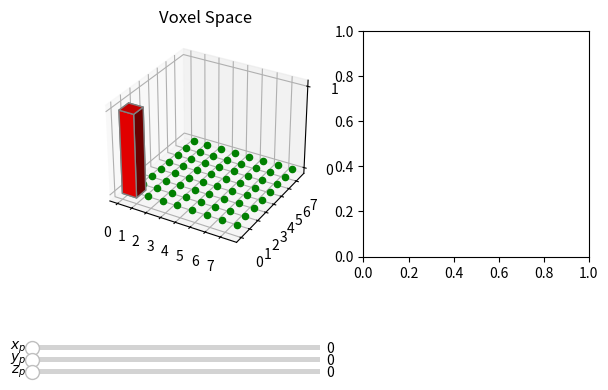
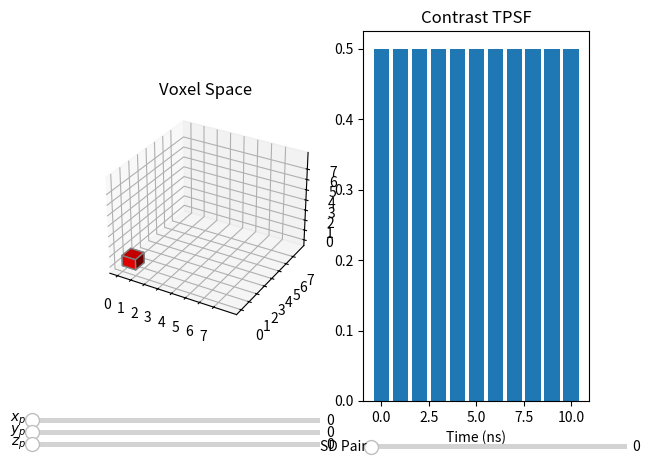

The matplotlib source for these figures, in order: (Note: this script raises an exception after producing the figures.)
import matplotlib.pyplot as plt
import numpy as np
from matplotlib.widgets import RadioButtons, Slider
from numpy import inf
from mpl_toolkits.mplot3d import Axes3D 
import matplotlib.colors as color
 

                                             #------------------ PARAMETERS -----------------
v = 3.0*(10**10)
mu_a_0 = 0.10
mu_s = 10
dt = np.arange(10**-10,1.1*10**-8,10**-9)
D=1/(3*mu_s)
M = []
w = []
det=[]
vox=[]
N = 8   
                                             #------------- COORDINATES CREATION -------------
for k in range(N):
    for j in range(N):
        for i in range(N):
            if k == 0:
                det.append((j,i))
            vox.append((j,i,k))

                                             #-------------- SENSITIVITY MATRIX --------------

def Contr(x_sd,y_sd,z_sd,x_p,y_p,z_p,dt):
    ro = np.sqrt(abs(x_sd-x_p)**2+abs(y_sd-y_p)**2+abs(z_sd-z_p)**2)
    return float((1)/(2*np.pi*D*ro))*np.exp(ro**2/(-D*v*dt)) 

for x_sd,y_sd in det:
    for t in dt:
        for x_p,y_p,z_p in vox:
            w.append(Contr(x_sd,y_sd,0,x_p,y_p,z_p,t))    # 1D sensitivity matrix
W = np.array(w).reshape(len(dt)*len(det),len(vox))        # 2D sensitivity matrix
W[W==inf]=5
#W=W/5
def ExtractSensitivityProfile(t,sd,pl):
    row = sd*11+t
    SensitivityProfile = (W[row,pl*64:(pl+1)*64].reshape(8,8))
    return SensitivityProfile

                                             #--------------  MEASURES  --------------

A = [0]*512
A[0]=0.1
M = W.dot(np.array(A)).reshape(len(det),len(dt))
P = 10**6

def ExtractTPSF(sd,xp,yp,zp):
    A2 = [0]*512
    rp = xp+yp*8+zp*64
    A2[rp]=0.1
    M2 = W.dot(np.array(A2)).reshape(len(det),len(dt)) 

    M3 = (P*(1+M2)-P)/P

    M_noise = (np.random.poisson(P*(1+M))-np.random.poisson(P))/np.random.poisson(P)

    TPSF = M3[sd,:]
    return TPSF

def ExtractTomography(tslot,xp,yp,zp):
    A1 = [0]*512
    rp = xp+yp*8+zp*64
    A1[rp]=0.1
    M1 = W.dot(np.array(A1)).reshape(len(det),len(dt)) 
    Tomography = (M1[:,tslot].reshape(8,8))#/M.max()
    return Tomography

                                             #--------------  PLOTS  --------------

print(ExtractTPSF(0,0,4,2))

x,y,z = np.indices((N,N,N))
Vox1 = (x > N) & (y > N) & (z > N)
Vox1[0,0,0]=True
Vox2 = (x > N) & (y > N) & (z > N)
Vox2[:,:,0]=True
Vox3 = (x > N) & (y > N) & (z > N)
Vox3[0,0,0]=True

                                              
f4 = plt.figure(4)   
ax6 = f4.add_subplot(1, 2, 1,projection='3d')  
sc = ax6.scatter(0.5,0.5, color='g')
ax6.voxels(Vox3, facecolors='r', edgecolor='gray')                                 # 3D plot 
ax6.set_xticks(range(8))
ax6.set_yticks(range(8))
ax6.set_zticks(range(8))          
plt.title('Voxel Space')
xpax1 = plt.axes([0.03, 0.06, 0.45, 0.02])
slidexp1 = Slider(xpax1,'$x_p$',0,7,valinit=0,valstep=1)
ypax1 = plt.axes([0.03, 0.035, 0.45, 0.02])
slideyp1 = Slider(ypax1,'$y_p$',0,7,valinit=0,valstep=1)
zpax1 = plt.axes([0.03, 0.01, 0.45, 0.02])
slidezp1 = Slider(zpax1,'$z_p$',0,7,valinit=0,valstep=1)

ax5 = f4.add_subplot(1, 2, 2)
ax5.bar(range(11),ExtractTPSF(0,0,0,0))                                                  # TPSF
plt.title('Contrast TPSF')
plt.xlabel('Time (ns)')
sd1ax = plt.axes([0.56, 0.005, 0.4, 0.020])
slidesd1 = Slider(sd1ax,'SD Pair',0,63,valinit=0,valstep=1)


f1 = plt.figure(1)
ax1 = f1.add_subplot(1, 2, 1,projection='3d')
ax1.voxels(Vox1, facecolors='r', edgecolor='gray')                                 # 3D plot 
ax1.set_xticks(range(8))
ax1.set_yticks(range(8))
ax1.set_zticks(range(8))
plt.title('Voxel Space')
for e in range(8):
    for u in range(8):
        ax1.scatter(u+0.5,e+0.5,0, color='g')
xpax = plt.axes([0.03, 0.06, 0.45, 0.02])
slidexp = Slider(xpax,'$x_p$',0,7,valinit=0,valstep=1)
ypax = plt.axes([0.03, 0.035, 0.45, 0.02])
slideyp = Slider(ypax,'$y_p$',0,7,valinit=0,valstep=1)
zpax = plt.axes([0.03, 0.01, 0.45, 0.02])
slidezp = Slider(zpax,'$z_p$',0,7,valinit=0,valstep=1)

ax2 = f1.add_subplot(1, 2, 2)
im1 = ax2.imshow(ExtractTomography(7,0,0,0),norm = color.Normalize(vmin=0.,vmax=1.),vmax=0.65,vmin=0)                         # Tomography slice
#plt.title('Tomograghy slice (X,Y) plane')
tax1 = plt.axes([0.56, 0.025, 0.4, 0.020])
slidet1 = Slider(tax1,'GATE',0,10,valinit=0,valstep=1)


                                            
f2 = plt.figure(2)
ax3 = f2.add_subplot(1, 2, 1,projection='3d')
ax3.voxels(Vox2, facecolors='r', edgecolor='gray')                                 # 3D plot 
ax3.set_xticks(range(8))
ax3.set_yticks(range(8))
ax3.set_zticks(range(8))
plt.title('Voxel Space')
ax3.scatter(0.5,0.5,0, color='g')
plax = plt.axes([0.03, 0.03, 0.4, 0.02])
slidepl = Slider(plax,'$z_p$',0,7,valinit=0,valstep=1)

ax4 = f2.add_subplot(1, 2, 2)
im = plt.imshow(W[0,:64].reshape(8,8),vmax=1,vmin=0)                                #Sens. Matr. plot
plt.colorbar()
plt.title('Sensitivity Profile')
tax = plt.axes([0.56, 0.03, 0.4, 0.020])
slidet = Slider(tax,'GATE',0,10,valinit=0,valstep=1)
sdax = plt.axes([0.56, 0.005, 0.4, 0.020])
slidesd = Slider(sdax,'SD Pair',0,63,valinit=0,valstep=1)

                                             #--------------  WIDGETS  --------------

def update(a):
    im.set_data(ExtractSensitivityProfile(int(slidet.val),int(slidesd.val),int(slidepl.val)))
slidet.on_changed(update)
slidesd.on_changed(update)

def update4(a):
    Vox3[:,:,:]=False
    Vox3[int(slidexp1.val),int(slideyp1.val),int(slidezp1.val)]=True
    ax6.cla()
    ax6.set_xticks(range(8))
    ax6.set_yticks(range(8))
    ax6.set_zticks(range(8)) 
    ax6.scatter(int(slidesd1.val%8)+0.5,int(slidesd1.val/8)+0.5, color='g')
    ax6.voxels(Vox3, facecolors='r', edgecolor='gray')                                 # 3D plot 
    ax5.cla()
    ax5.bar(range(11),ExtractTPSF(int(slidesd1.val),int(slidexp1.val),int(slideyp1.val),int(slidezp1.val)))  
    plt.title('Contrast TPSF')
    f4.canvas.draw()
slidesd1.on_changed(update4)
slideyp1.on_changed(update4)
slidexp1.on_changed(update4)
slidezp1.on_changed(update4)

def update1(a):
    im1.set_data(ExtractTomography(int(slidet1.val),int(slidexp.val),int(slideyp.val),int(slidezp.val)))
slidet1.on_changed(update1)

def update2(a):
    Vox1[:,:,:]=False
    Vox1[int(slidexp.val),int(slideyp.val),int(slidezp.val)]=True
    ax1.cla()
    ax1.set_xticks(range(8))
    ax1.set_yticks(range(8))
    ax1.set_zticks(range(8)) 
    for e in range(8):
        for u in range(8):
            ax1.scatter(u+0.5,e+0.5,0, color='g')
    ax1.voxels(Vox1, facecolors='r', edgecolor='gray')
    im1.set_data(ExtractTomography(int(slidet1.val),int(slidexp.val),int(slideyp.val),int(slidezp.val)))
    f1.canvas.draw()
slideyp.on_changed(update2)
slidexp.on_changed(update2)
slidezp.on_changed(update2)

def update3(a):
    Vox2[:,:,:]=False
    Vox2[:,:,int(slidepl.val)]=True
    ax3.cla()
    ax3.set_xticks(range(8))
    ax3.set_yticks(range(8))
    ax3.set_zticks(range(8))
    ax3.scatter(int(slidesd.val%8)+0.5,int(slidesd.val/8)+0.5, color='g')
    ax3.voxels(Vox2, facecolors='r', edgecolor='gray')
    im.set_data(ExtractSensitivityProfile(int(slidet.val),int(slidesd.val),int(slidepl.val)))
    f2.canvas.draw()
slidepl.on_changed(update3)
slidesd.on_changed(update3)


                                             #-------------- --------- --------------
f9 = plt.figure(9)
plt.plot(M)

plt.show()





